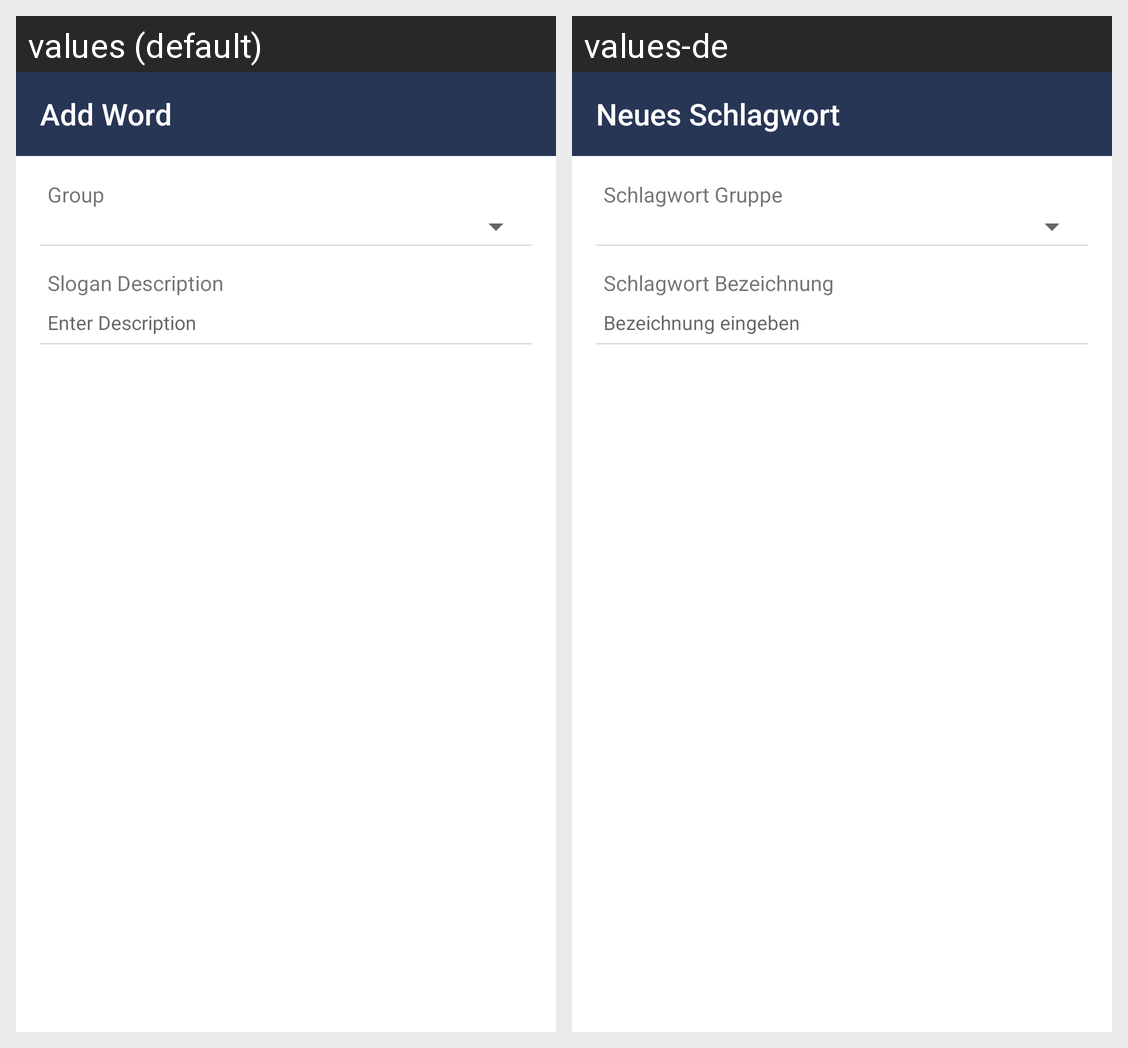

Locale-by-locale string values for the Android screen shown in this grid:
Android screen res/layout/activity_add_word.xml rendered under 2 locales, left to right: values (default), values-de. Device: Nexus 5 (rendered at 1080×1920; each locale shown at half size, 540×960, under a caption strip naming it); theme AppTheme.NoActionBar.
Strings drawn on this screen, with the default value and each locale's value (text and hints the layout hard-codes, and strings that could not be matched under every locale, appear in the picture but are not listed):

add_word
  values: Add Word
  values-de: Neues Schlagwort

group
  values: Group
  values-de: Schlagwort Gruppe

slogan_description
  values: Slogan Description
  values-de: Schlagwort Bezeichnung

enter_description
  values: Enter Description
  values-de: Bezeichnung eingeben
